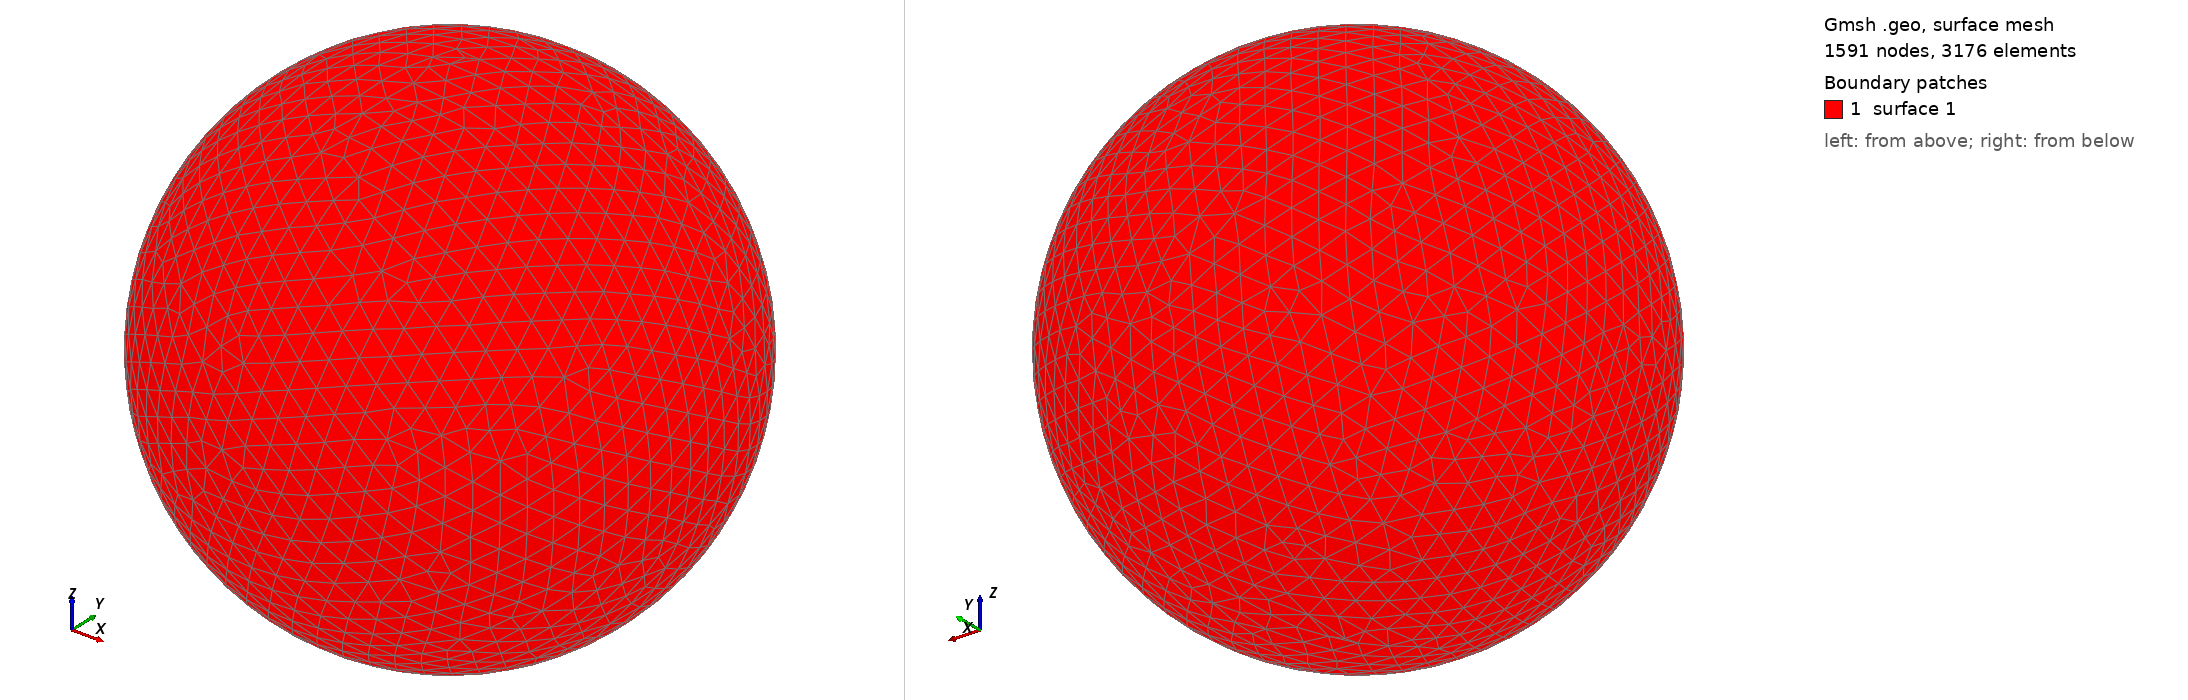

Gmsh geometry script, surface-meshed: 1591 nodes, 3176 surface elements. Boundary patches (legend numbers): 1 surface 1. Left view from above one corner, right view from below the opposite corner. The script declares no physical surfaces, so the legend lists its geometric surfaces. The drawing asked Gmsh for element sizes between 1% and 20% of the model's largest extent; the script's own settings can give other sizes.

=== shot2808.geo (drawn) ===
SetFactory("OpenCASCADE");
Point(1) = {0,0,0,0};
Sphere(1) = {0,0,0,0.82630000};
MeshSize{ PointsOf{ Surface{:}; } } = 0.082630000;
Mesh.ElementOrder=1;
Mesh.Format=39;
